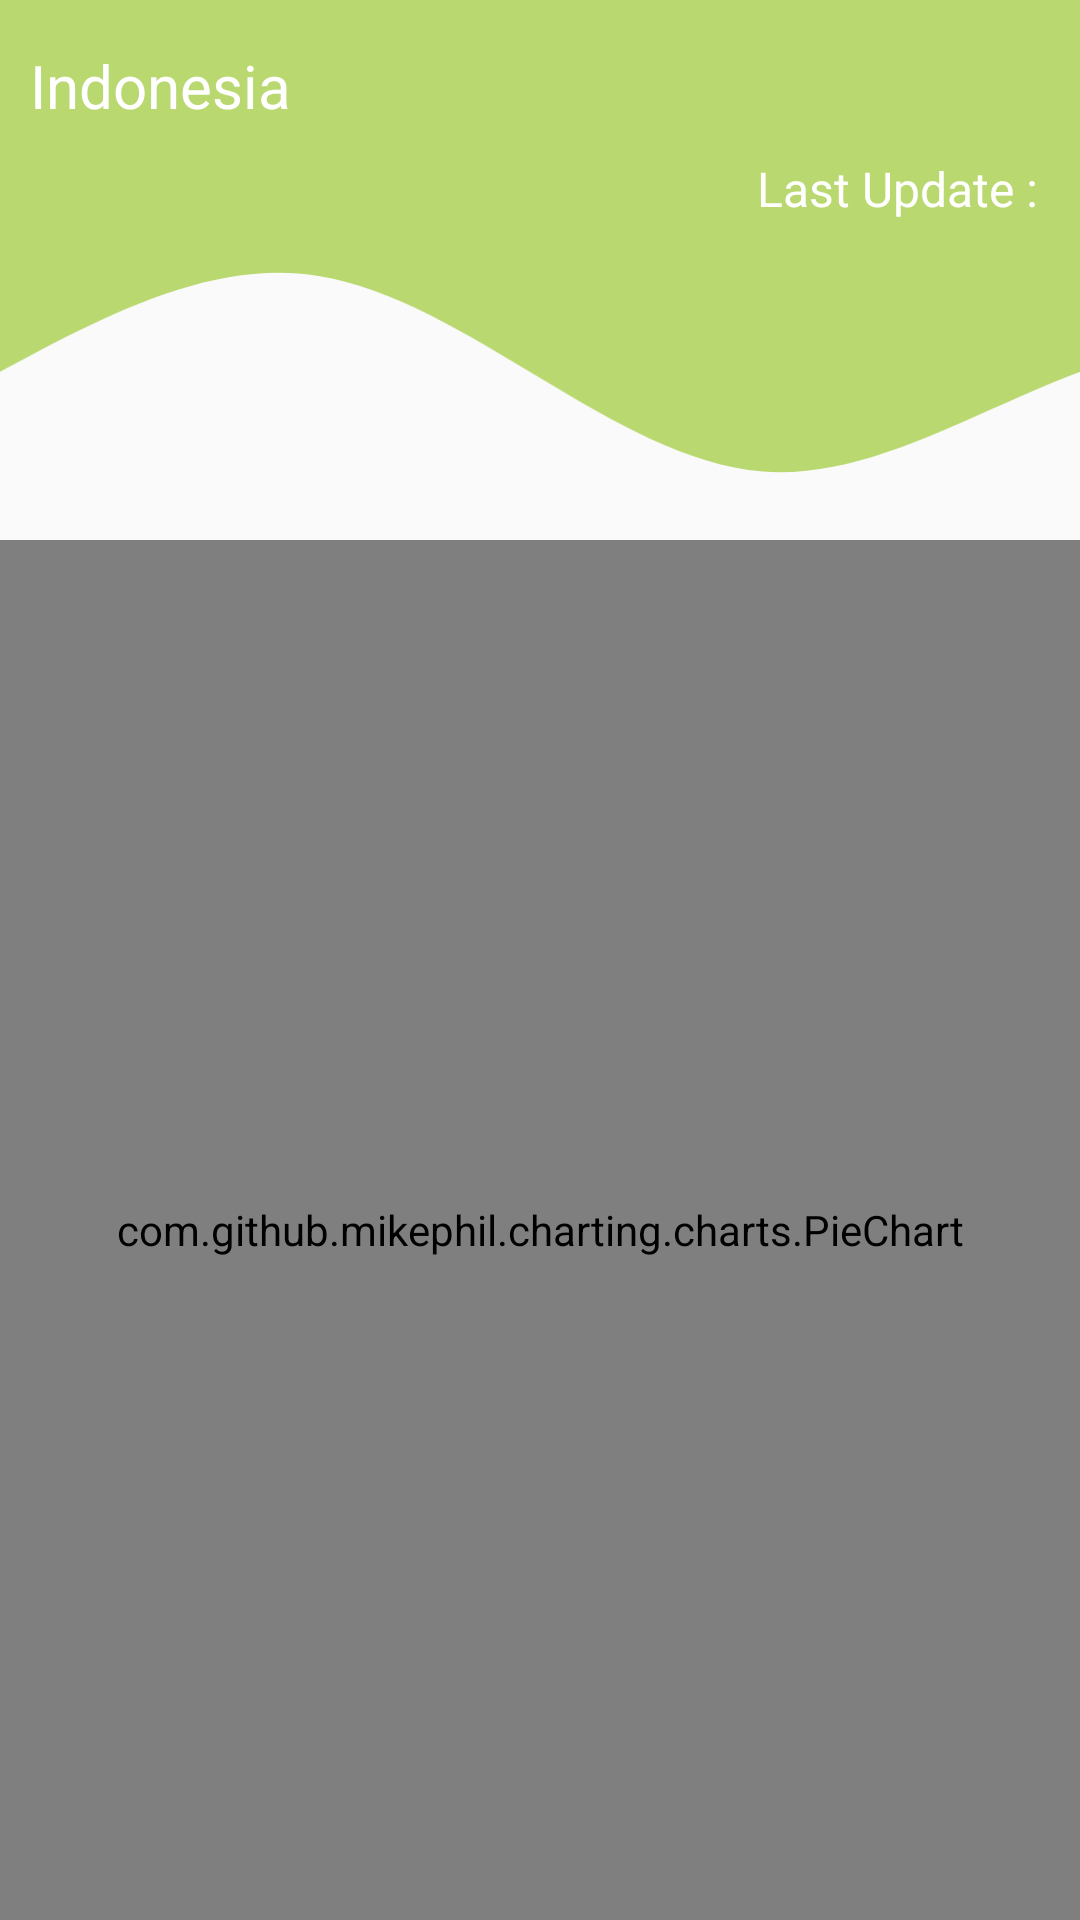

Android layout source for this screen:
<!-- AndroidManifest.xml: application theme AppTheme -->
<!-- res/layout/fragment_ringkasan_indonesia.xml -->
<?xml version="1.0" encoding="utf-8"?>
<RelativeLayout xmlns:android="http://schemas.android.com/apk/res/android"
    xmlns:tools="http://schemas.android.com/tools"
    android:layout_width="match_parent"
    android:layout_height="match_parent">

    <ImageView
        android:id="@+id/waveColor"
        android:layout_width="match_parent"
        android:layout_height="230dp"
        android:scaleType="centerCrop"
        android:src="@drawable/ic_wave" />

    <TextView
        android:id="@+id/title"
        android:layout_width="match_parent"
        android:layout_height="wrap_content"
        android:layout_marginStart="10dp"
        android:layout_marginTop="15dp"
        android:text="Indonesia"
        android:textColor="@color/White"
        android:textSize="20sp" />

    <TextView
        android:id="@+id/lastUpdate"
        android:layout_width="wrap_content"
        android:layout_height="wrap_content"
        android:layout_below="@+id/title"
        android:layout_toStartOf="@+id/lastUpdateTime"
        android:layout_marginTop="10dp"
        android:text="Last Update : "
        android:textColor="@color/White"
        android:textSize="16sp" />

    <TextView
        android:id="@+id/lastUpdateTime"
        android:layout_width="wrap_content"
        android:layout_height="wrap_content"
        android:layout_below="@+id/title"
        android:layout_alignParentEnd="true"
        android:layout_marginTop="10dp"
        android:layout_marginEnd="10dp"
        android:textColor="@color/White"
        android:textSize="16sp" />

    <com.github.mikephil.charting.charts.PieChart
        android:id="@+id/chartDunia"
        android:layout_width="match_parent"
        android:layout_height="match_parent"
        android:layout_marginTop="180dp" />

    <ProgressBar
        android:id="@+id/progressBar"
        android:layout_width="wrap_content"
        android:layout_height="wrap_content"
        android:layout_centerInParent="true" />

</RelativeLayout>
<!-- resources referenced by this layout -->
<resources>
  <color name="White">#FFFFFF</color>
  <!-- drawable ic_wave (drawable) -->
  <vector xmlns:android="http://schemas.android.com/apk/res/android"
      android:width="1440dp"
      android:height="320dp"
      android:viewportWidth="1440"
      android:viewportHeight="320">
    <path
        android:pathData="M0,128L34.3,149.3C68.6,171 137,213 206,229.3C274.3,245 343,235 411,202.7C480,171 549,117 617,128C685.7,139 754,213 823,218.7C891.4,224 960,160 1029,160C1097.1,160 1166,224 1234,224C1302.9,224 1371,160 1406,128L1440,96L1440,0L1405.7,0C1371.4,0 1303,0 1234,0C1165.7,0 1097,0 1029,0C960,0 891,0 823,0C754.3,0 686,0 617,0C548.6,0 480,0 411,0C342.9,0 274,0 206,0C137.1,0 69,0 34,0L0,0Z"
        android:fillColor="@color/Default"
        android:fillAlpha="1"/>
  </vector>
  <style name="AppTheme" parent="Theme.AppCompat.Light.NoActionBar">
          
          <item name="colorPrimary">@color/colorPrimary</item>
          <item name="colorPrimaryDark">@color/colorPrimaryDark</item>
          <item name="colorAccent">@color/colorAccent</item>
          <item name="android:statusBarColor">@color/Default</item>
      </style>
  <color name="Default">#B9D870</color>
  <color name="colorPrimary">#008577</color>
  <color name="colorPrimaryDark">#00574B</color>
  <color name="colorAccent">#D81B60</color>
</resources>
